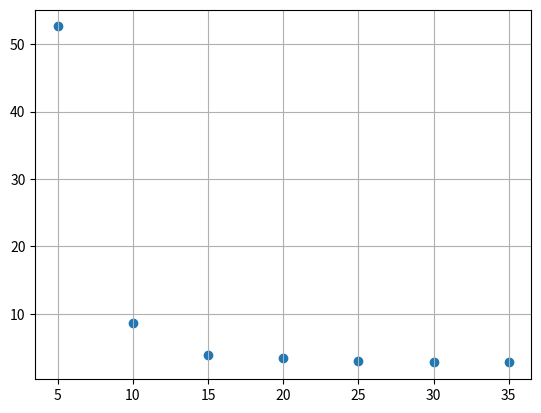

Write the Python code that produced this figure.
import numpy as np
import matplotlib.pyplot as plt

ham = np.array([5, 10, 15, 20, 25, 30, 35])
err = np.array([52.61, 8.701072145332034, 3.8628651665000007, 3.4530144371360194, 3.0772280397047354, 2.92481007669781, 2.803807809186438])



plt.figure()
plt.scatter(ham, err)
plt.grid()
plt.show()